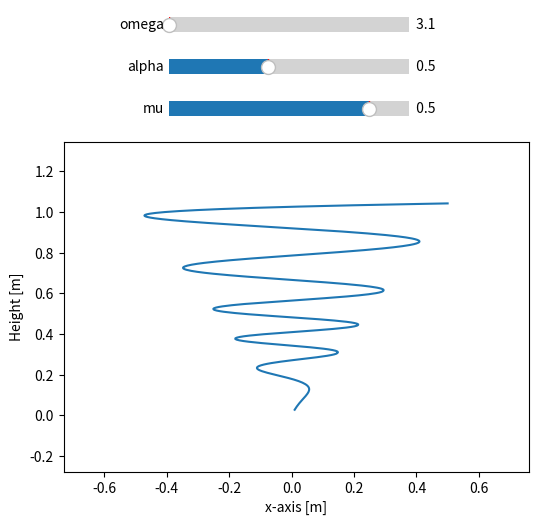

The matplotlib source for this figure:
# -*- coding: utf-8 -*-
"""
Created on Fri Aug  4 07:28:38 2023

@author: Sander.Keulers
"""

from matplotlib.widgets import Slider
import matplotlib as mpl
import matplotlib.pyplot as plt
import math as M
import numpy as np

def Funnel(omega, alpha, mu):
    
    """
    Main function, dependent on initial angular velocity (omega) and half angle of the funnel (alpha)
    """
    
    ## Constants
    
    g       = 9.81                  # Gravitational acceleration [m s**-2]
    m       = 0.05                  # Mass of ball [kg]
    R       = 0.01                  # Radius of ball [m]
    I       = (2/5)*m*R**2          # Moment of inertia[kg m**2]

    c       = mu*m*g
    
    def d2theta_dt(t,r,dr_dt,dtheta_dt):
        """
        Returns the change in angular velocity as function of angular velocity,
        change in radius/height and radius/height
        """
        return M.exp(-c*t)*((7/5)*-2*dtheta_dt*dr_dt/r)
    
    def d2dr_dt(t,r,dtheta_dt,dr_dt):
        """
        Returns the change in vertical velocity as a function of the angular velocity
        and the radius/height
        """
        return M.exp(c*t)*(((7/5)*r*dtheta_dt**2 * np.sin(alpha)**2 - g*np.cos(alpha)*np.sin(alpha)))
    
    ## Initial conditions
    
    r       = 0.5           # Initial radius of cone of the position of marble
    h       = 3             # Initial height 
    dr_dt   = 0             # Initial vertical velocity
    theta   = 0             # Initial angular position
    dtheta_dt = omega      # Initial angular velocity
    
    ## Time definition and creating empty lists
    
    t      = 0
    dt     = 0.001
    
    height = []         # Height of ball = h
    x      = []         # x-position of ball = cos(alpha)*h
    y      = []         # y-position of ball = cos(alpha)*h
    
    time   = []
    
    
    ## Main while loop following fourth-order Runga-Kutta scheme
    while h>0.03:
        
        t = t+dt
        time.append(t)
        k1 = dt*d2theta_dt(t,r,dr_dt,dtheta_dt)
        l1 = dt*d2dr_dt(t,r,dr_dt,dtheta_dt)
       
        k2 = dt*d2theta_dt(t+0.5*dt,r+0.5*dt,dr_dt+k1/2,dtheta_dt+l1/2)
        l2 = dt*d2dr_dt(t+0.5*dt,r+0.5*dt,dr_dt+k1/2,dtheta_dt+l1/2)
       
        k3 = dt*d2theta_dt(t+0.5*dt,r+0.5*dt,dr_dt+k2/2,dtheta_dt+l2/2)
        l3 = dt*d2dr_dt(t+0.5*dt,r+0.5*dt,dr_dt+k2/2,dtheta_dt+l2/2)
       
        k4 = dt*d2theta_dt(t+0.5*dt,r+0.5*dt,dr_dt+k3,dtheta_dt+l3)
        l4 = dt*d2dr_dt(t+0.5*dt,r+0.5*dt,dr_dt+k3,dtheta_dt+l3)
       
        k = 1/6 * (k1+2*k2+2*k3+k4)
        l = 1/6 * (l1+2*l2+2*l3+l4)
         
        dtheta_dt = dtheta_dt + k
        dr_dt = dr_dt + l
       
        theta = theta + dtheta_dt*dt
        r = r + dr_dt * dt
       
        if theta > 2*M.pi:
            theta = 0 
           
        h = r/M.sin(alpha)
        height.append(r/M.sin(alpha))
        x.append(M.cos(theta)*r)
        y.append(M.sin(theta)*r)
       
        if h<0.03:
            alpha = M.pi
            
    return x,y,height 
            
            
#%%


fig = plt.figure(figsize=(6, 6))
ax = fig.add_subplot(111)
fig.subplots_adjust(bottom=0.2, top=0.75)


ax_alpha = fig.add_axes([0.3, 0.85, 0.4, 0.05])
ax_alpha.spines['top'].set_visible(True)
ax_alpha.spines['right'].set_visible(True)

ax_omega = fig.add_axes([0.3, 0.92, 0.4, 0.05])
ax_omega.spines['top'].set_visible(True)
ax_omega.spines['right'].set_visible(True)

ax_mu = fig.add_axes([0.3, 0.78, 0.4, 0.05])
ax_mu.spines['top'].set_visible(True)
ax_mu.spines['right'].set_visible(True)


slider_alpha = Slider(ax=ax_alpha,valmin=1/np.sqrt(8), valmax=1/np.sqrt(2), label='alpha',
              valfmt=' %1.1f ')

slider_omega = Slider(ax=ax_omega,valmin=M.pi, valmax=14*M.pi, label='omega',
              valfmt=' %1.1f ')


slider_mu = Slider(ax=ax_mu,valmin=0.0, valmax=0.6, label='mu',
              valfmt=' %0.01f ')


x,y,height = Funnel(8*M.pi,1/np.sqrt(4),0.0)



f_funnel, = ax.plot(x,height)
ax.set_xlim(min(x)-np.std(x),max(x)+np.std(x))
ax.set_ylim(min(height)-np.std(height),max(height)+np.std(height))
ax.set_xlabel('x-axis [m]')
ax.set_ylabel('Height [m]')


def update(val):
    omega = slider_omega.val
    alpha = slider_alpha.val
    mu = slider_mu.val
    x,y,height = Funnel(omega,alpha,mu)
    f_funnel.set_data(x, height)
    ax.set_xlim(min(x)-np.std(x),max(x)+np.std(x))
    ax.set_ylim(min(height)-np.std(height),max(height)+np.std(height))
    fig.canvas.draw_idle()
    
slider_alpha.on_changed(update)
slider_omega.on_changed(update)
slider_mu.on_changed(update)







